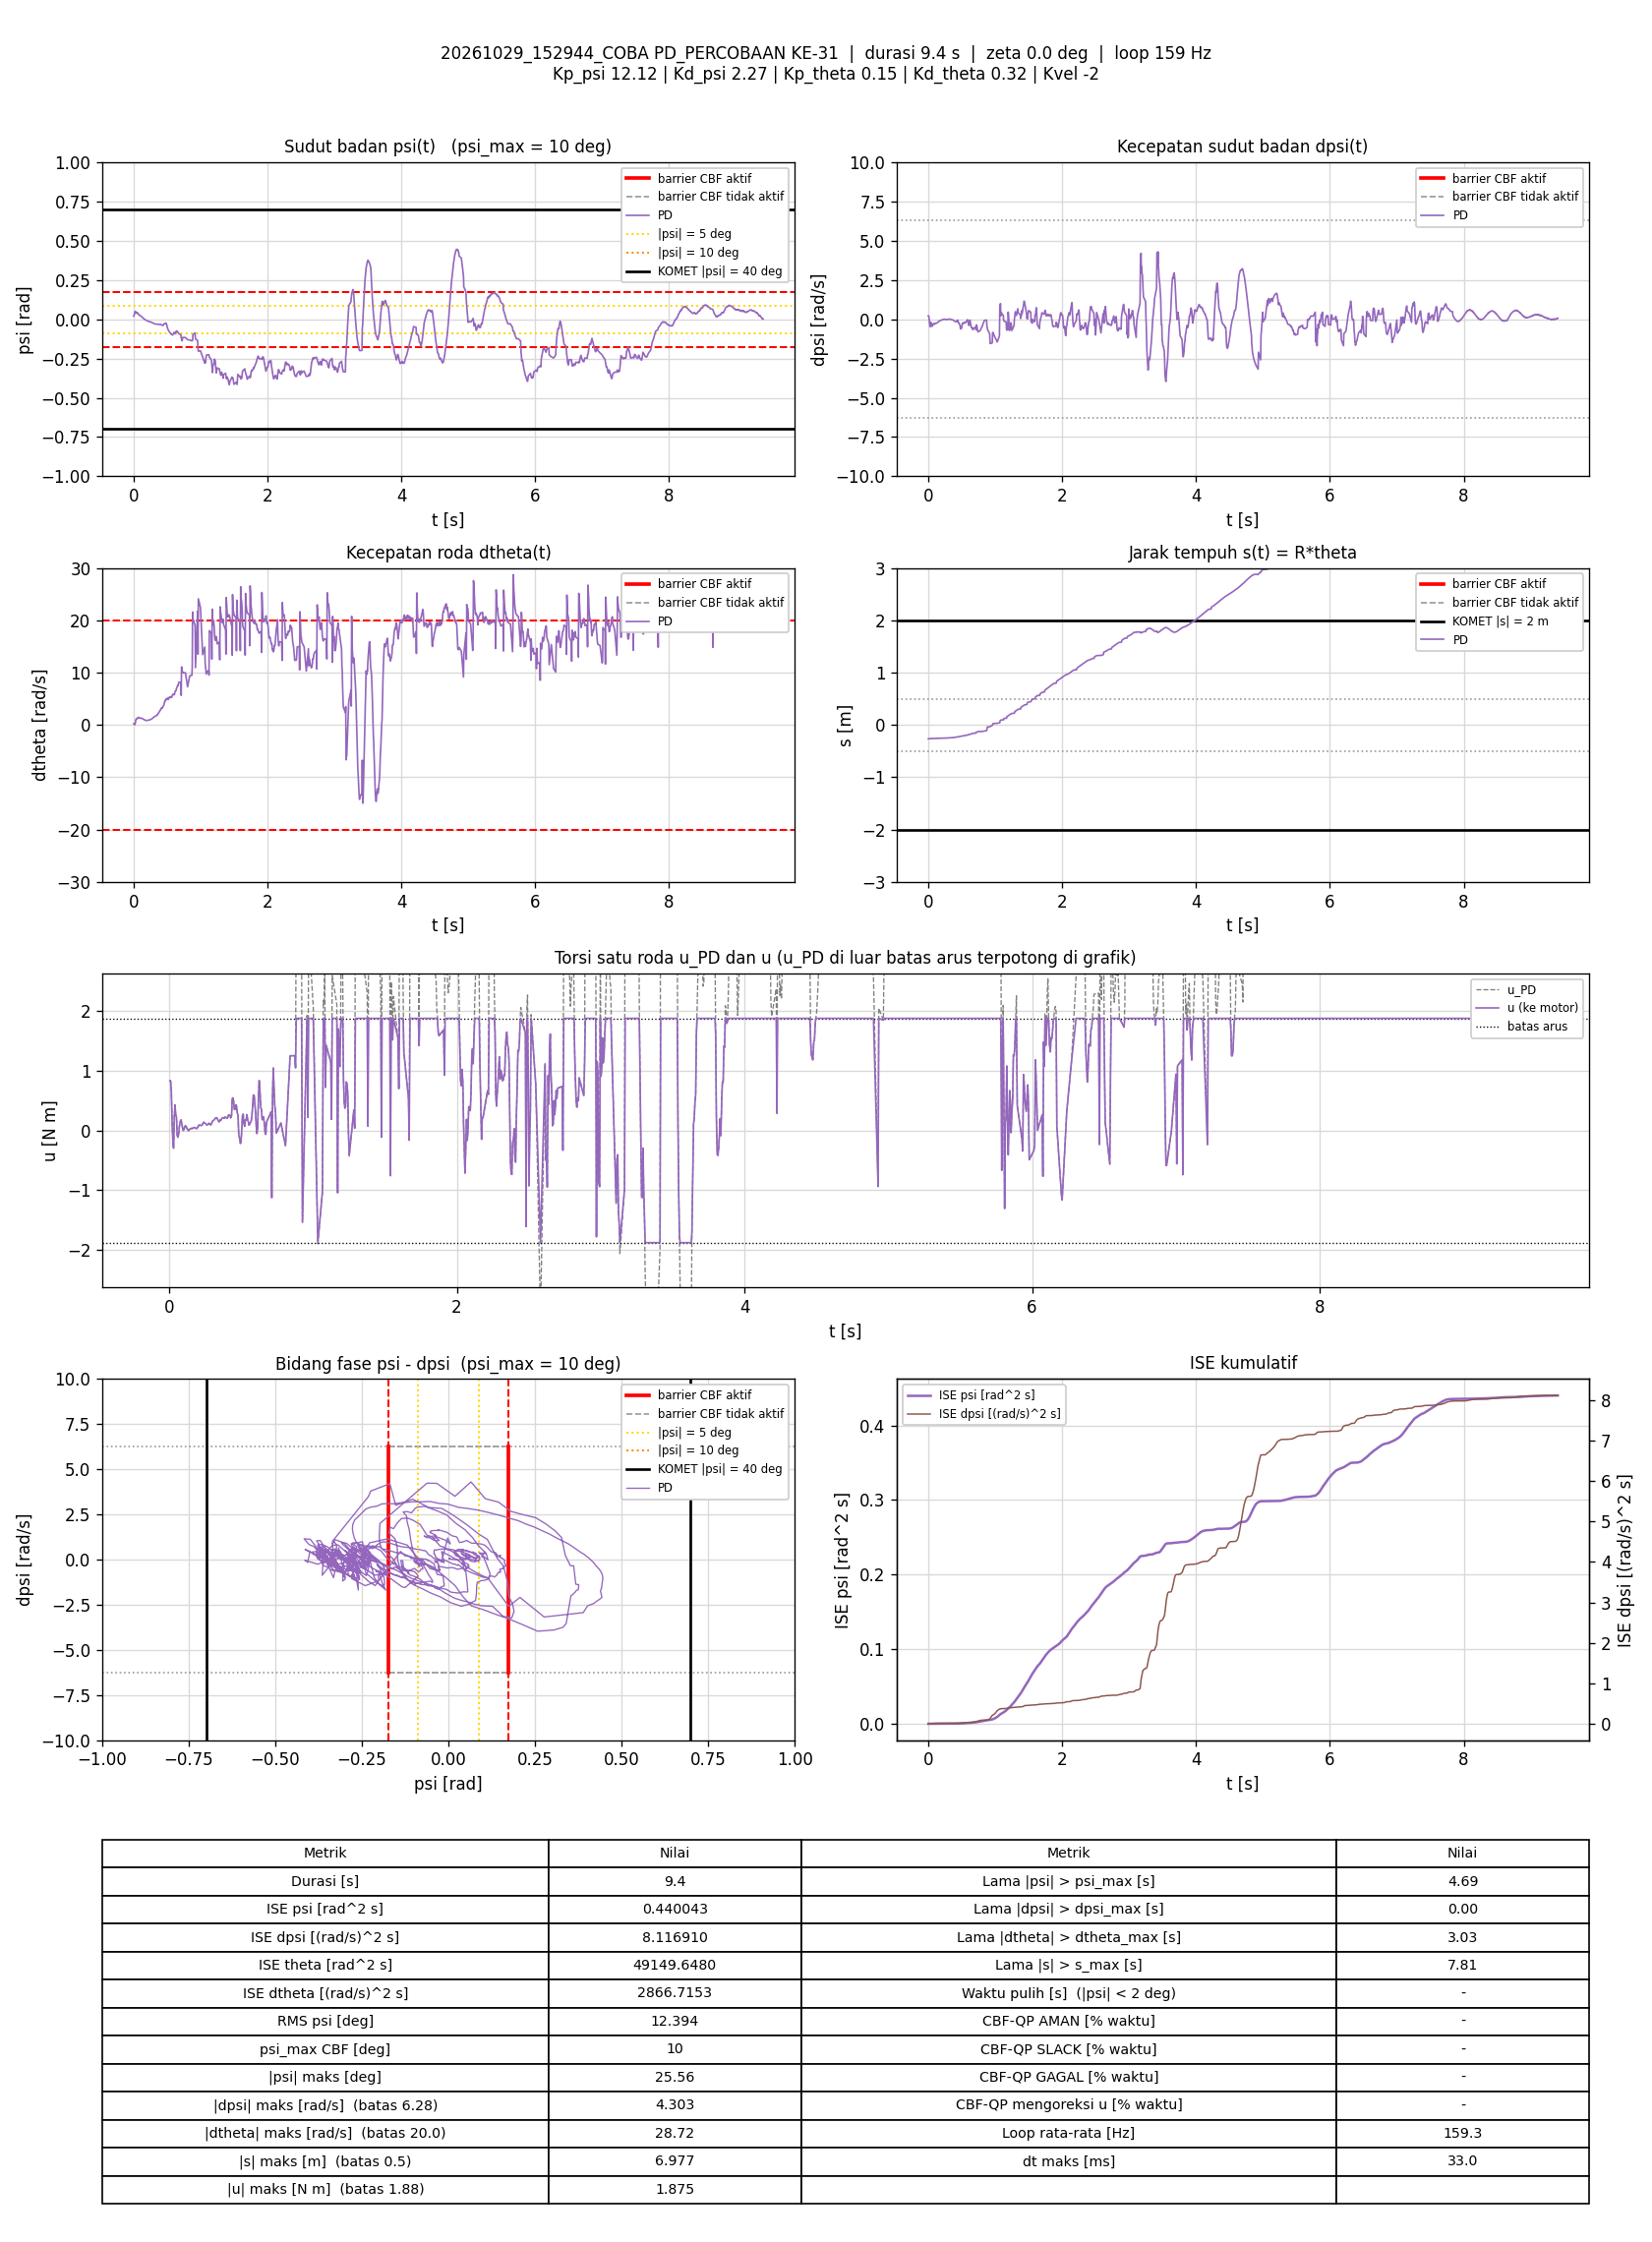

Data behind this chart, as committed beside it:
t_s, theta_rad, dtheta_rad_s, psi_rad, dpsi_rad_s, error_theta, error_dtheta, error_psi, error_dpsi, u_PD_Nm, u_Nm, status_cbf, dorong_N, ISE_theta, ISE_dtheta, ISE_psi, ISE_dpsi, Kp_psi, Kd_psi, Kp_theta, Kd_theta, Kvel, Alpha_1, Alpha_2
0.004872, -5.322, 0.233, 0.02042, 0.2239, 5.322, -0.233, -0.02042, -0.2239, 0.8302, 0.8302, -, 0, 0.138, 0.0002645, 2.0311282e-06, 0.0002442, 12.12, 2.27, 0.15, 0.32, -2, 7.42, 8.45
0.00984, -5.32, 0.2134, 0.02296, 0.2137, 5.32, -0.2134, -0.02296, -0.2137, 0.8318, 0.8318, -, 0, 0.2786, 0.0004908, 4.6511097e-06, 0.0004712, 12.12, 2.27, 0.15, 0.32, -2, 7.42, 8.45
0.01484, -5.308, 0.1371, 0.03377, 0.1029, 5.308, -0.1371, -0.03377, -0.1029, 0.6868, 0.6868, -, 0, 0.4195, 0.0005848, 1.035357e-05, 0.0005241, 12.12, 2.27, 0.15, 0.32, -2, 7.42, 8.45
0.02101, -5.294, 0.02541, 0.04344, -0.1822, 5.294, -0.02541, -0.04344, 0.1822, 0.121, 0.121, -, 0, 0.5926, 0.0005887, 2.2004048e-05, 0.0007291, 12.12, 2.27, 0.15, 0.32, -2, 7.42, 8.45
0.02591, -5.276, 0.2214, 0.05023, -0.3769, 5.276, -0.2214, -0.05023, 0.3769, -0.1759, -0.1759, -, 0, 0.729, 0.0008288, 3.4360936e-05, 0.001425, 12.12, 2.27, 0.15, 0.32, -2, 7.42, 8.45
0.03091, -5.263, 0.4945, 0.05097, -0.4725, 5.263, -0.4945, -0.05097, 0.4725, -0.2967, -0.2967, -, 0, 0.8673, 0.00205, 4.732962e-05, 0.00254, 12.12, 2.27, 0.15, 0.32, -2, 7.42, 8.45
0.03584, -5.257, 0.9221, 0.04625, -0.2812, 5.257, -0.9221, -0.04625, 0.2812, 0.2173, 0.2173, -, 0, 1.004, 0.006242, 5.7876665e-05, 0.00293, 12.12, 2.27, 0.15, 0.32, -2, 7.42, 8.45
0.04098, -5.255, 1.128, 0.03941, -0.1818, 5.255, -1.128, -0.03941, 0.1818, 0.4258, 0.4258, -, 0, 1.145, 0.01278, 6.5857135e-05, 0.003099, 12.12, 2.27, 0.15, 0.32, -2, 7.42, 8.45
0.04583, -5.247, 1.148, 0.03847, -0.252, 5.247, -1.148, -0.03847, 0.252, 0.2617, 0.2617, -, 0, 1.279, 0.01919, 7.3050719e-05, 0.003408, 12.12, 2.27, 0.15, 0.32, -2, 7.42, 8.45
0.05086, -5.233, 1.196, 0.04337, -0.3008, 5.233, -1.196, -0.04337, 0.3008, 0.2255, 0.2255, -, 0, 1.417, 0.02637, 8.2495359e-05, 0.003862, 12.12, 2.27, 0.15, 0.32, -2, 7.42, 8.45
0.05584, -5.224, 1.159, 0.04312, -0.4286, 5.224, -1.159, -0.04312, 0.4286, -0.07926, -0.07926, -, 0, 1.553, 0.03306, 9.1757226e-05, 0.004777, 12.12, 2.27, 0.15, 0.32, -2, 7.42, 8.45
0.06101, -5.213, 1.232, 0.04292, -0.4529, 5.213, -1.232, -0.04292, 0.4529, -0.1137, -0.1137, -, 0, 1.693, 0.04092, 0.0001013, 0.005838, 12.12, 2.27, 0.15, 0.32, -2, 7.42, 8.45
0.06679, -5.206, 1.383, 0.03829, -0.421, 5.206, -1.383, -0.03829, 0.421, -0.0491, -0.0491, -, 0, 1.85, 0.05196, 0.0001098, 0.006862, 12.12, 2.27, 0.15, 0.32, -2, 7.42, 8.45
0.07184, -5.203, 1.452, 0.03287, -0.345, 5.203, -1.452, -0.03287, 0.345, 0.07981, 0.07981, -, 0, 1.987, 0.06261, 0.0001152, 0.007464, 12.12, 2.27, 0.15, 0.32, -2, 7.42, 8.45
0.07698, -5.198, 1.443, 0.0288, -0.2913, 5.198, -1.443, -0.0288, 0.2913, 0.1495, 0.1495, -, 0, 2.126, 0.07331, 0.0001195, 0.0079, 12.12, 2.27, 0.15, 0.32, -2, 7.42, 8.45
0.08279, -5.192, 1.394, 0.02759, -0.2656, 5.192, -1.394, -0.02759, 0.2656, 0.1775, 0.1775, -, 0, 2.282, 0.0846, 0.0001239, 0.00831, 12.12, 2.27, 0.15, 0.32, -2, 7.42, 8.45
0.0879, -5.186, 1.318, 0.02727, -0.2784, 5.186, -1.318, -0.02727, 0.2784, 0.1204, 0.1204, -, 0, 2.42, 0.09347, 0.0001277, 0.008706, 12.12, 2.27, 0.15, 0.32, -2, 7.42, 8.45
0.09289, -5.177, 1.277, 0.02723, -0.3041, 5.177, -1.277, -0.02723, 0.3041, 0.0482, 0.0482, -, 0, 2.553, 0.1016, 0.0001314, 0.009167, 12.12, 2.27, 0.15, 0.32, -2, 7.42, 8.45
0.09784, -5.171, 1.263, 0.02589, -0.3166, 5.171, -1.263, -0.02589, 0.3166, -0.000951, -0.000951, -, 0, 2.686, 0.1095, 0.0001347, 0.009664, 12.12, 2.27, 0.15, 0.32, -2, 7.42, 8.45
0.1031, -5.165, 1.286, 0.02359, -0.3008, 5.165, -1.286, -0.02359, 0.3008, 0.01474, 0.01474, -, 0, 2.825, 0.1182, 0.0001376, 0.01014, 12.12, 2.27, 0.15, 0.32, -2, 7.42, 8.45
0.1078, -5.159, 1.307, 0.0209, -0.2708, 5.159, -1.307, -0.0209, 0.2708, 0.05674, 0.05674, -, 0, 2.952, 0.1263, 0.0001397, 0.01049, 12.12, 2.27, 0.15, 0.32, -2, 7.42, 8.45
0.1128, -5.154, 1.317, 0.01878, -0.2504, 5.154, -1.317, -0.01878, 0.2504, 0.08061, 0.08061, -, 0, 3.085, 0.135, 0.0001415, 0.0108, 12.12, 2.27, 0.15, 0.32, -2, 7.42, 8.45
0.1178, -5.149, 1.273, 0.01758, -0.2418, 5.149, -1.273, -0.01758, 0.2418, 0.0717, 0.0717, -, 0, 3.218, 0.1431, 0.000143, 0.01109, 12.12, 2.27, 0.15, 0.32, -2, 7.42, 8.45
0.1238, -5.143, 1.23, 0.01642, -0.2463, 5.143, -1.23, -0.01642, 0.2463, 0.03353, 0.03353, -, 0, 3.375, 0.1521, 0.0001446, 0.01145, 12.12, 2.27, 0.15, 0.32, -2, 7.42, 8.45
0.129, -5.137, 1.239, 0.01455, -0.2431, 5.137, -1.239, -0.01455, 0.2431, 0.02082, 0.02082, -, 0, 3.512, 0.1601, 0.0001457, 0.01176, 12.12, 2.27, 0.15, 0.32, -2, 7.42, 8.45
0.1339, -5.132, 1.194, 0.01235, -0.2356, 5.132, -1.194, -0.01235, 0.2356, -0.003174, -0.003174, -, 0, 3.64, 0.167, 0.0001465, 0.01203, 12.12, 2.27, 0.15, 0.32, -2, 7.42, 8.45
0.1398, -5.128, 1.175, 0.01011, -0.217, 5.128, -1.175, -0.01011, 0.217, 0.00593, 0.00593, -, 0, 3.796, 0.1752, 0.0001471, 0.01231, 12.12, 2.27, 0.15, 0.32, -2, 7.42, 8.45
0.1448, -5.125, 1.153, 0.007604, -0.1914, 5.125, -1.153, -0.007604, 0.1914, 0.02674, 0.02674, -, 0, 3.929, 0.1819, 0.0001474, 0.0125, 12.12, 2.27, 0.15, 0.32, -2, 7.42, 8.45
0.1498, -5.121, 1.097, 0.005554, -0.1709, 5.121, -1.097, -0.005554, 0.1709, 0.03054, 0.03054, -, 0, 4.06, 0.1879, 0.0001475, 0.01264, 12.12, 2.27, 0.15, 0.32, -2, 7.42, 8.45
0.1548, -5.119, 1.037, 0.003715, -0.15, 5.119, -1.037, -0.003715, 0.15, 0.03656, 0.03656, -, 0, 4.191, 0.1933, 0.0001476, 0.01275, 12.12, 2.27, 0.15, 0.32, -2, 7.42, 8.45
0.1599, -5.116, 1.004, 0.001853, -0.1376, 5.116, -1.004, -0.001853, 0.1376, 0.03143, 0.03143, -, 0, 4.322, 0.1984, 0.0001476, 0.01285, 12.12, 2.27, 0.15, 0.32, -2, 7.42, 8.45
0.1648, -5.113, 0.9862, 0.0001047, -0.1224, 5.113, -0.9862, -0.0001047, 0.1224, 0.03901, 0.03901, -, 0, 4.453, 0.2032, 0.0001476, 0.01292, 12.12, 2.27, 0.15, 0.32, -2, 7.42, 8.45
0.1698, -5.111, 0.929, -0.001478, -0.1039, 5.111, -0.929, 0.001478, 0.1039, 0.04359, 0.04359, -, 0, 4.583, 0.2075, 0.0001476, 0.01298, 12.12, 2.27, 0.15, 0.32, -2, 7.42, 8.45
0.1758, -5.108, 0.8942, -0.002615, -0.08922, 5.108, -0.8942, 0.002615, 0.08922, 0.05193, 0.05193, -, 0, 4.739, 0.2123, 0.0001477, 0.01302, 12.12, 2.27, 0.15, 0.32, -2, 7.42, 8.45
0.1808, -5.104, 0.8797, -0.003627, -0.08456, 5.104, -0.8797, 0.003627, 0.08456, 0.04559, 0.04559, -, 0, 4.87, 0.2162, 0.0001477, 0.01306, 12.12, 2.27, 0.15, 0.32, -2, 7.42, 8.45
0.1868, -5.1, 0.8673, -0.004472, -0.08296, 5.1, -0.8673, 0.004472, 0.08296, 0.03502, 0.03502, -, 0, 5.026, 0.2207, 0.0001478, 0.0131, 12.12, 2.27, 0.15, 0.32, -2, 7.42, 8.45
0.192, -5.097, 0.827, -0.00574, -0.07337, 5.097, -0.827, 0.00574, 0.07337, 0.02853, 0.02853, -, 0, 5.16, 0.2243, 0.000148, 0.01313, 12.12, 2.27, 0.15, 0.32, -2, 7.42, 8.45
0.1968, -5.093, 0.8551, -0.007285, -0.05884, 5.093, -0.8551, 0.007285, 0.05884, 0.05178, 0.05178, -, 0, 5.286, 0.2278, 0.0001483, 0.01315, 12.12, 2.27, 0.15, 0.32, -2, 7.42, 8.45
0.2018, -5.09, 0.864, -0.008785, -0.04565, 5.09, -0.864, 0.008785, 0.04565, 0.06637, 0.06637, -, 0, 5.415, 0.2315, 0.0001487, 0.01316, 12.12, 2.27, 0.15, 0.32, -2, 7.42, 8.45
0.2068, -5.087, 0.8673, -0.01005, -0.02913, 5.087, -0.8673, 0.01005, 0.02913, 0.08954, 0.08954, -, 0, 5.545, 0.2353, 0.0001492, 0.01316, 12.12, 2.27, 0.15, 0.32, -2, 7.42, 8.45
0.2118, -5.084, 0.863, -0.01121, -0.02287, 5.084, -0.863, 0.01121, 0.02287, 0.08834, 0.08834, -, 0, 5.674, 0.239, 0.0001498, 0.01316, 12.12, 2.27, 0.15, 0.32, -2, 7.42, 8.45
0.2168, -5.08, 0.8906, -0.01199, -0.02127, 5.08, -0.8906, 0.01199, 0.02127, 0.09141, 0.09141, -, 0, 5.803, 0.243, 0.0001505, 0.01317, 12.12, 2.27, 0.15, 0.32, -2, 7.42, 8.45
0.2229, -5.077, 0.8776, -0.01276, -0.02074, 5.077, -0.8776, 0.01276, 0.02074, 0.07912, 0.07912, -, 0, 5.958, 0.2476, 0.0001515, 0.01317, 12.12, 2.27, 0.15, 0.32, -2, 7.42, 8.45
0.2288, -5.072, 0.8934, -0.01387, -0.01128, 5.072, -0.8934, 0.01387, 0.01128, 0.09216, 0.09216, -, 0, 6.111, 0.2524, 0.0001526, 0.01317, 12.12, 2.27, 0.15, 0.32, -2, 7.42, 8.45
0.2348, -5.067, 0.9441, -0.01498, -0.00262, 5.067, -0.9441, 0.01498, 0.00262, 0.1147, 0.1147, -, 0, 6.265, 0.2577, 0.000154, 0.01317, 12.12, 2.27, 0.15, 0.32, -2, 7.42, 8.45
0.24, -5.062, 0.9741, -0.01573, 0.007772, 5.062, -0.9741, 0.01573, -0.007772, 0.1387, 0.1387, -, 0, 6.398, 0.2626, 0.0001553, 0.01317, 12.12, 2.27, 0.15, 0.32, -2, 7.42, 8.45
0.2448, -5.056, 0.9773, -0.01598, 0.001643, 5.056, -0.9773, 0.01598, -0.001643, 0.1227, 0.1227, -, 0, 6.522, 0.2673, 0.0001565, 0.01317, 12.12, 2.27, 0.15, 0.32, -2, 7.42, 8.45
0.2499, -5.051, 0.9935, -0.01605, -8.8765314e-05, 5.051, -0.9935, 0.01605, 8.8765314e-05, 0.1232, 0.1232, -, 0, 6.65, 0.2722, 0.0001578, 0.01317, 12.12, 2.27, 0.15, 0.32, -2, 7.42, 8.45
0.2549, -5.045, 1.036, -0.01651, -0.008216, 5.045, -1.036, 0.01651, 0.008216, 0.1128, 0.1128, -, 0, 6.777, 0.2776, 0.0001592, 0.01317, 12.12, 2.27, 0.15, 0.32, -2, 7.42, 8.45
0.2599, -5.041, 1.042, -0.01753, -0.01155, 5.041, -1.042, 0.01753, 0.01155, 0.09487, 0.09487, -, 0, 6.904, 0.283, 0.0001607, 0.01317, 12.12, 2.27, 0.15, 0.32, -2, 7.42, 8.45
0.265, -5.036, 1.084, -0.0185, -0.01248, 5.036, -1.084, 0.0185, 0.01248, 0.0942, 0.0942, -, 0, 7.034, 0.289, 0.0001624, 0.01317, 12.12, 2.27, 0.15, 0.32, -2, 7.42, 8.45
0.27, -5.03, 1.115, -0.01947, -0.008749, 5.03, -1.115, 0.01947, 0.008749, 0.1009, 0.1009, -, 0, 7.16, 0.2952, 0.0001643, 0.01317, 12.12, 2.27, 0.15, 0.32, -2, 7.42, 8.45
0.2749, -5.024, 1.171, -0.02024, -0.003952, 5.024, -1.171, 0.02024, 0.003952, 0.1206, 0.1206, -, 0, 7.284, 0.3019, 0.0001663, 0.01317, 12.12, 2.27, 0.15, 0.32, -2, 7.42, 8.45
0.2799, -5.018, 1.208, -0.02091, -0.007283, 5.018, -1.208, 0.02091, 0.007283, 0.1165, 0.1165, -, 0, 7.41, 0.3092, 0.0001685, 0.01317, 12.12, 2.27, 0.15, 0.32, -2, 7.42, 8.45
0.2849, -5.012, 1.244, -0.02179, -0.01608, 5.012, -1.244, 0.02179, 0.01608, 0.09734, 0.09734, -, 0, 7.535, 0.3169, 0.0001709, 0.01317, 12.12, 2.27, 0.15, 0.32, -2, 7.42, 8.45
0.2899, -5.005, 1.285, -0.02279, -0.01821, 5.005, -1.285, 0.02279, 0.01821, 0.09363, 0.09363, -, 0, 7.663, 0.3254, 0.0001735, 0.01318, 12.12, 2.27, 0.15, 0.32, -2, 7.42, 8.45
0.295, -4.997, 1.397, -0.02402, -0.01541, 4.997, -1.397, 0.02402, 0.01541, 0.1211, 0.1211, -, 0, 7.788, 0.3352, 0.0001764, 0.01318, 12.12, 2.27, 0.15, 0.32, -2, 7.42, 8.45
0.2999, -4.99, 1.446, -0.02534, -0.005285, 4.99, -1.446, 0.02534, 0.005285, 0.1436, 0.1436, -, 0, 7.91, 0.3454, 0.0001796, 0.01318, 12.12, 2.27, 0.15, 0.32, -2, 7.42, 8.45
0.3048, -4.984, 1.484, -0.02656, 0.00524, 4.984, -1.484, 0.02656, -0.00524, 0.1648, 0.1648, -, 0, 8.034, 0.3564, 0.0001831, 0.01318, 12.12, 2.27, 0.15, 0.32, -2, 7.42, 8.45
0.3099, -4.977, 1.516, -0.0278, 0.01124, 4.977, -1.516, 0.0278, -0.01124, 0.1738, 0.1738, -, 0, 8.158, 0.3679, 0.000187, 0.01318, 12.12, 2.27, 0.15, 0.32, -2, 7.42, 8.45
... 1,438 more rows
